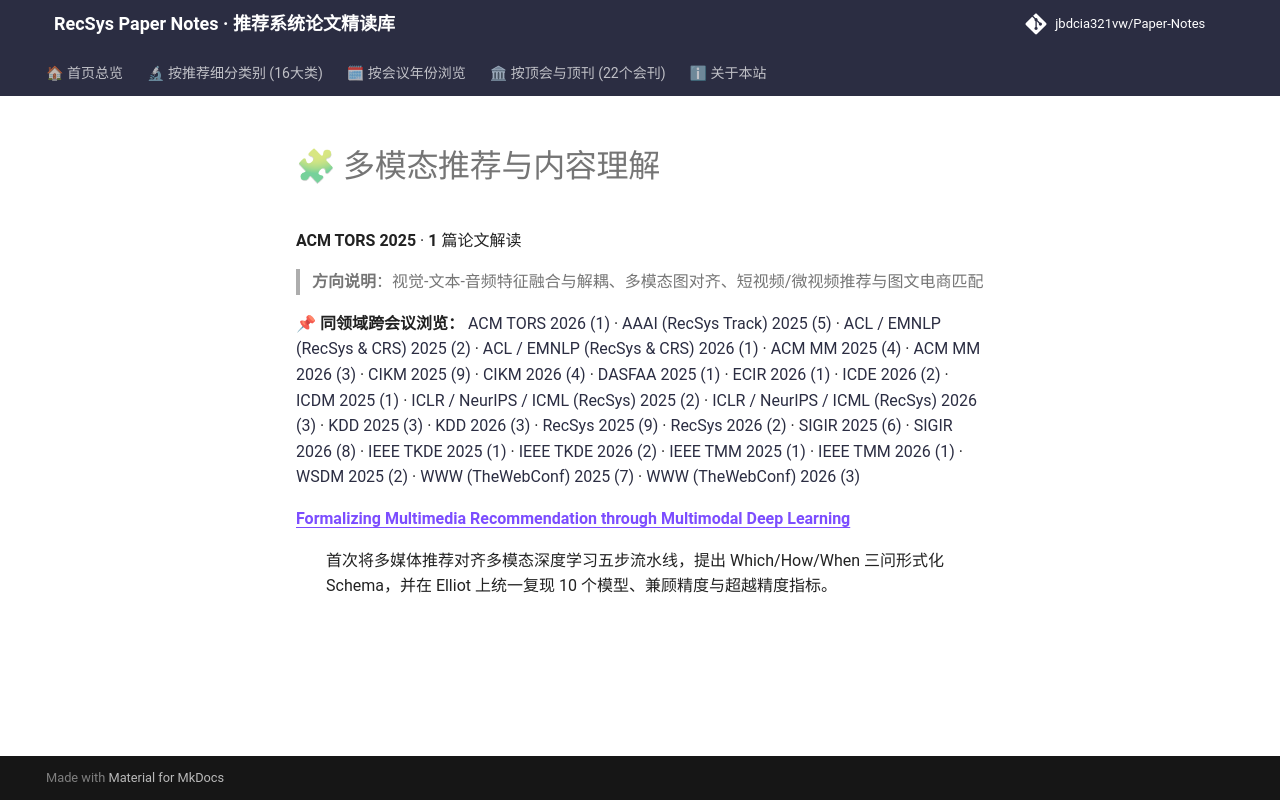

repository: jbdcia321vw/Paper-Notes · page: venues/TORS/2025/multimodal_rec/index.html · generator: mkdocs

# 🧩 多模态推荐与内容理解

**ACM TORS 2025** · **1** 篇论文解读

> **方向说明**：视觉-文本-音频特征融合与解耦、多模态图对齐、短视频/微视频推荐与图文电商匹配

📌 **同领域跨会议浏览：** [ACM TORS 2026 (1)](../../2026/multimodal_rec/) · [AAAI (RecSys Track) 2025 (5)](../../../AAAI/2025/multimodal_rec/) · [ACL / EMNLP (RecSys & CRS) 2025 (2)](../../../ACL_EMNLP/2025/multimodal_rec/) · [ACL / EMNLP (RecSys & CRS) 2026 (1)](../../../ACL_EMNLP/2026/multimodal_rec/) · [ACM MM 2025 (4)](../../../ACM_MM/2025/multimodal_rec/) · [ACM MM 2026 (3)](../../../ACM_MM/2026/multimodal_rec/) · [CIKM 2025 (9)](../../../CIKM/2025/multimodal_rec/) · [CIKM 2026 (4)](../../../CIKM/2026/multimodal_rec/) · [DASFAA 2025 (1)](../../../DASFAA/2025/multimodal_rec/) · [ECIR 2026 (1)](../../../ECIR/2026/multimodal_rec/) · [ICDE 2026 (2)](../../../ICDE/2026/multimodal_rec/) · [ICDM 2025 (1)](../../../ICDM/2025/multimodal_rec/) · [ICLR / NeurIPS / ICML (RecSys) 2025 (2)](../../../ICLR_NeurIPS_ICML/2025/multimodal_rec/) · [ICLR / NeurIPS / ICML (RecSys) 2026 (3)](../../../ICLR_NeurIPS_ICML/2026/multimodal_rec/) · [KDD 2025 (3)](../../../KDD/2025/multimodal_rec/) · [KDD 2026 (3)](../../../KDD/2026/multimodal_rec/) · [RecSys 2025 (9)](../../../RecSys/2025/multimodal_rec/) · [RecSys 2026 (2)](../../../RecSys/2026/multimodal_rec/) · [SIGIR 2025 (6)](../../../SIGIR/2025/multimodal_rec/) · [SIGIR 2026 (8)](../../../SIGIR/2026/multimodal_rec/) · [IEEE TKDE 2025 (1)](../../../TKDE/2025/multimodal_rec/) · [IEEE TKDE 2026 (2)](../../../TKDE/2026/multimodal_rec/) · [IEEE TMM 2025 (1)](../../../TMM/2025/multimodal_rec/) · [IEEE TMM 2026 (1)](../../../TMM/2026/multimodal_rec/) · [WSDM 2025 (2)](../../../WSDM/2025/multimodal_rec/) · [WWW (TheWebConf) 2025 (7)](../../../WWW/2025/multimodal_rec/) · [WWW (TheWebConf) 2026 (3)](../../../WWW/2026/multimodal_rec/)

<dl>
<dt><strong><a href="formalizing_multimedia_recommendation_through_multimodal_deep_learning/">Formalizing Multimedia Recommendation through Multimodal Deep Learning</a></strong></dt>
<dd>
<p>首次将多媒体推荐对齐多模态深度学习五步流水线，提出 Which/How/When 三问形式化 Schema，并在 Elliot 上统一复现 10 个模型、兼顾精度与超越精度指标。</p>
</dd>
</dl>
